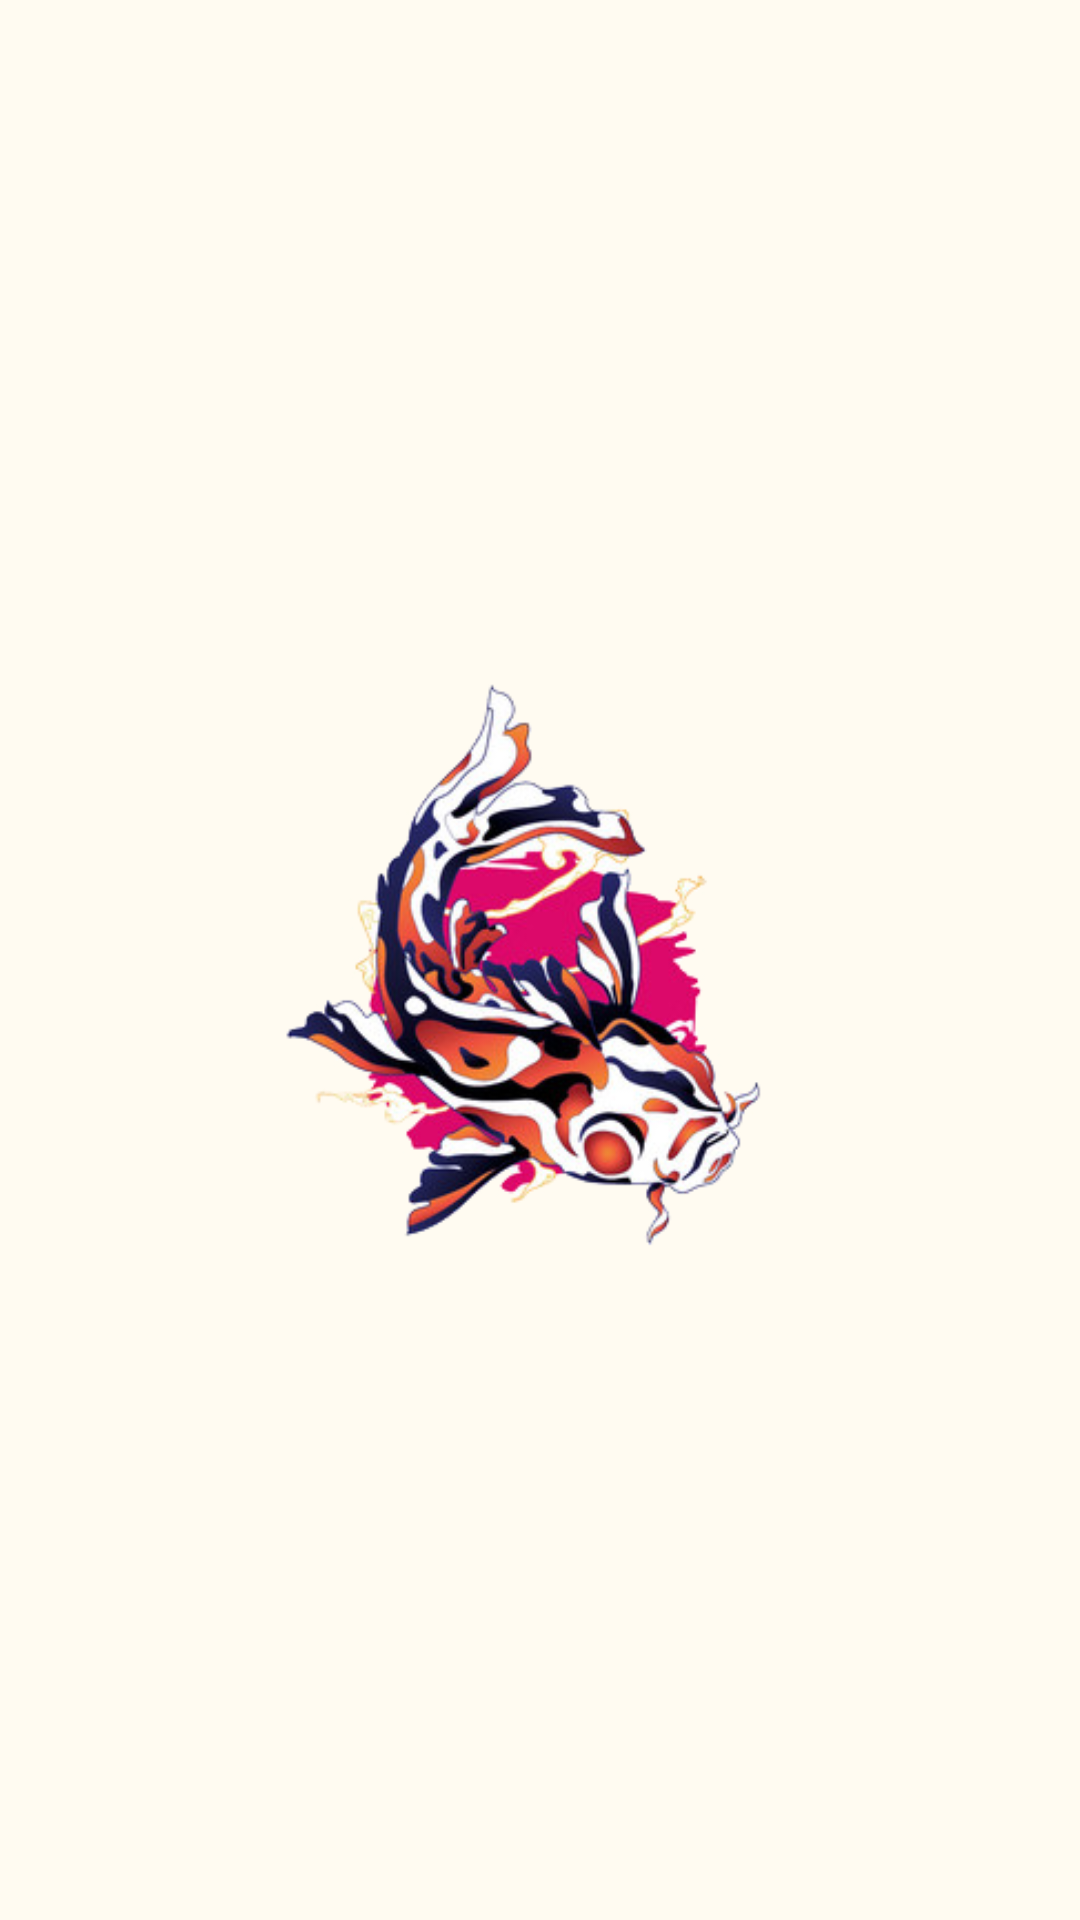

Write the Android layout XML for this screen, with the resource values it uses.
<!-- AndroidManifest.xml: application theme Theme.ProjetAppMobLAPY -->
<!-- res/layout/activity_splash.xml -->
<?xml version="1.0" encoding="utf-8"?>
<androidx.constraintlayout.widget.ConstraintLayout xmlns:android="http://schemas.android.com/apk/res/android"
    xmlns:app="http://schemas.android.com/apk/res-auto"
    xmlns:tools="http://schemas.android.com/tools"
    tools:context=".presentation.main.SplashActivity"
    android:layout_width="match_parent"
    android:layout_height="match_parent"
    android:background="@color/background">

    <ImageView
        android:id="@+id/SplashDaft"
        android:layout_width="222dp"
        android:layout_height="245dp"
        android:layout_centerInParent="true"
        android:src="@drawable/orikami_logo"
        app:layout_constraintBottom_toBottomOf="parent"
        app:layout_constraintEnd_toEndOf="parent"
        app:layout_constraintStart_toStartOf="parent"
        app:layout_constraintTop_toTopOf="parent" />

</androidx.constraintlayout.widget.ConstraintLayout>
<!-- resources referenced by this layout -->
<resources>
  <color name="background">#fffbf1</color>
  <!-- drawable orikami_logo: png bitmap (drawable, 80022 bytes) -->
  <style name="Theme.ProjetAppMobLAPY" parent="Theme.MaterialComponents.DayNight.DarkActionBar">
          
          <item name="colorPrimary">@color/purple_500</item>
          <item name="colorPrimaryVariant">@color/purple_700</item>
          <item name="colorOnPrimary">@color/white</item>
          
          <item name="colorSecondary">@color/teal_200</item>
          <item name="colorSecondaryVariant">@color/teal_700</item>
          <item name="colorOnSecondary">@color/black</item>
          
          <item name="android:statusBarColor" tools:targetApi="l">?attr/colorPrimaryVariant</item>
          
      </style>
  <color name="purple_500">#FF6200EE</color>
  <color name="purple_700">#FF3700B3</color>
  <color name="white">#FFFFFFFF</color>
  <color name="teal_200">#FF03DAC5</color>
  <color name="teal_700">#FF018786</color>
  <color name="black">#FF000000</color>
</resources>
